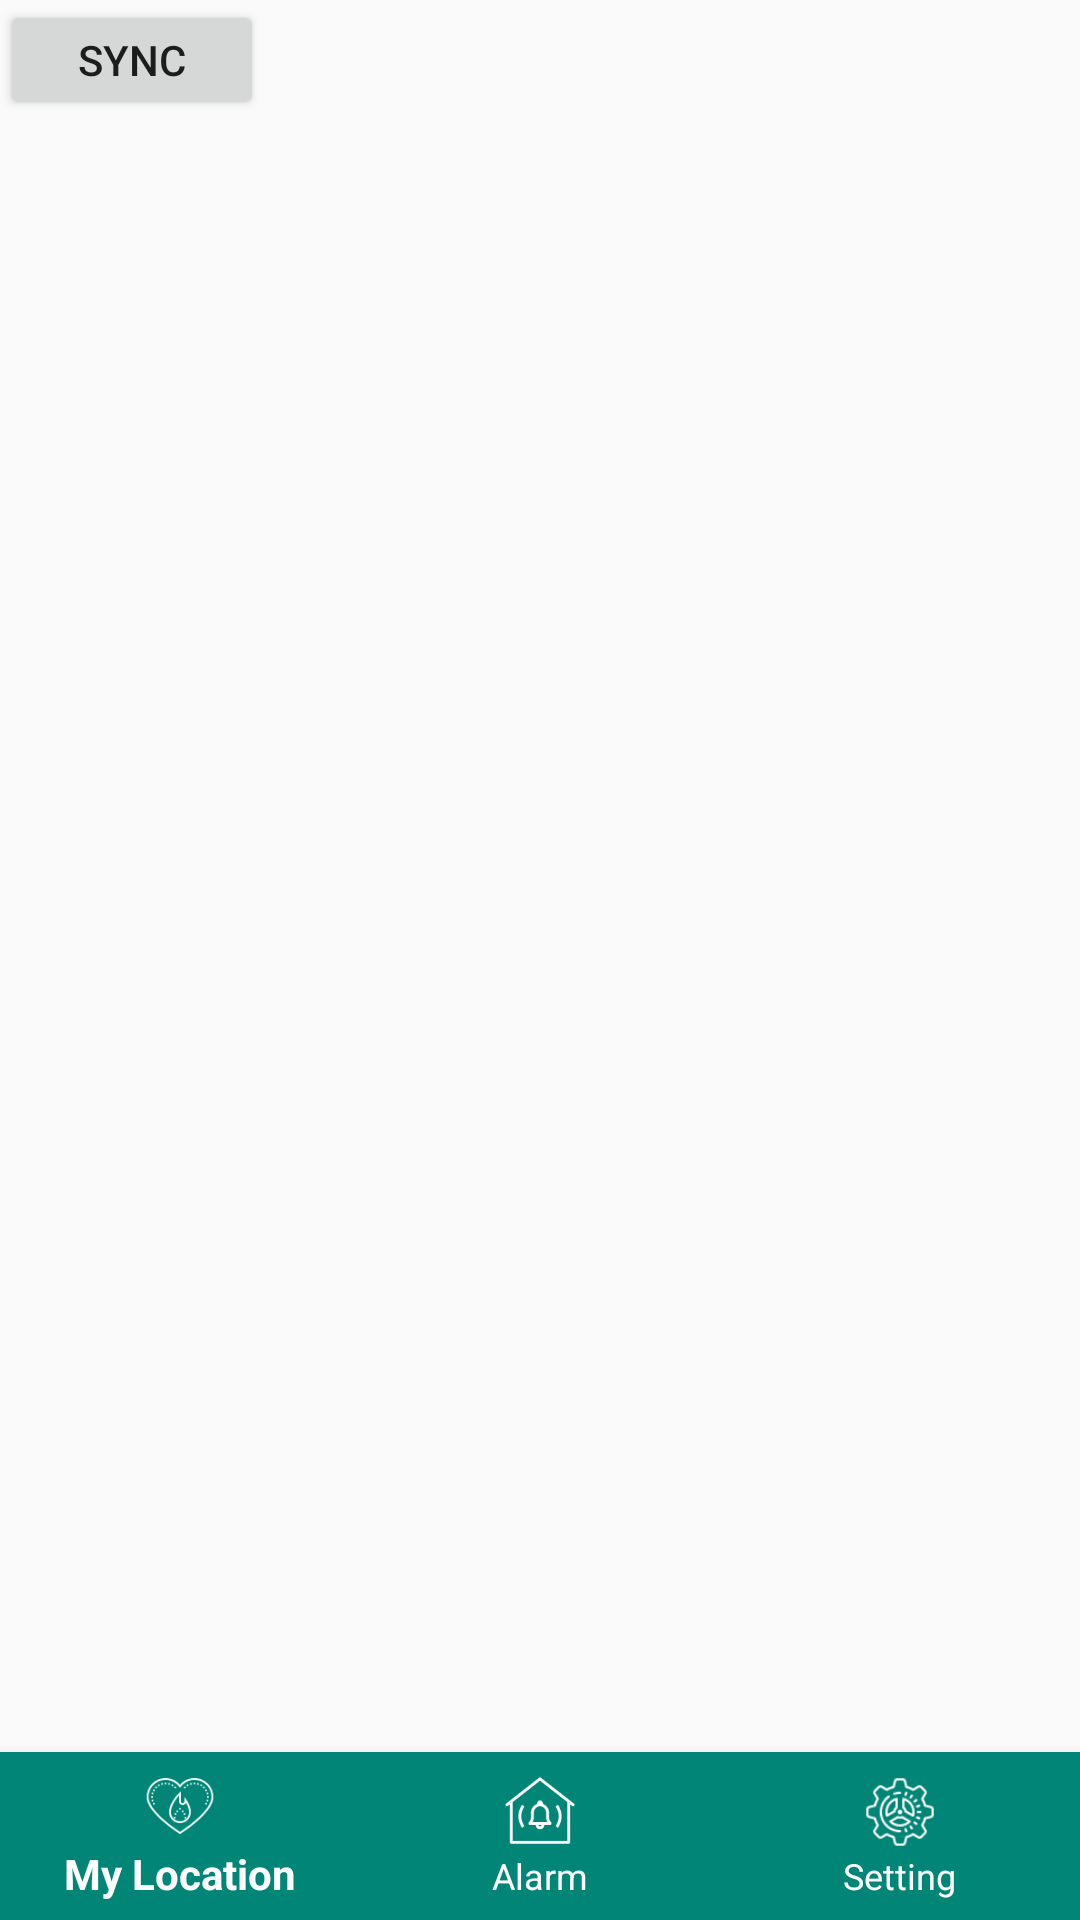

Here is an Android app screen rendered from its layout file. Give the layout XML and the strings, colors and styles it references.
<!-- AndroidManifest.xml: application theme AppTheme -->
<!-- res/layout/activity_maps2.xml -->
<?xml version="1.0" encoding="utf-8"?>
<RelativeLayout
    xmlns:android="http://schemas.android.com/apk/res/android"
    xmlns:app="http://schemas.android.com/apk/res-auto"
    android:layout_width="match_parent"
    android:layout_height="match_parent" >
    <FrameLayout
            android:id="@+id/main_container"
            android:layout_width="match_parent"
            android:layout_height="match_parent"
            android:layout_above="@+id/bottom_navigation"
        />

    <Button
        android:id="@+id/map_sync_item"
        android:layout_width="wrap_content"
        android:layout_height="40dp"
        android:text="Sync"
        android:layout_alignParentTop="true"
        android:layout_alignParentStart="true"
    />
    <com.google.android.material.bottomnavigation.BottomNavigationView
            android:id="@+id/bottom_navigation"
            android:layout_width="match_parent"
            android:layout_height="wrap_content"
            android:layout_gravity="bottom"
            android:layout_alignParentBottom="true"
            android:background="@color/colorPrimary"
            app:itemIconTint="@color/white"
            app:itemTextColor="@color/white"
            app:menu="@menu/bottom_navigation_menu" />

</RelativeLayout>
<!-- resources referenced by this layout -->
<resources>
  <color name="colorPrimary">#008577</color>
  <color name="white">#ffffff</color>
  <style name="AppTheme" parent="Theme.AppCompat.Light.DarkActionBar">
          
          <item name="colorPrimary">@color/colorPrimary</item>
          <item name="colorPrimaryDark">@color/colorPrimaryDark</item>
          <item name="colorAccent">@color/colorAccent</item>
      </style>
  <color name="colorPrimaryDark">#00574B</color>
  <color name="colorAccent">#D81B60</color>
</resources>
